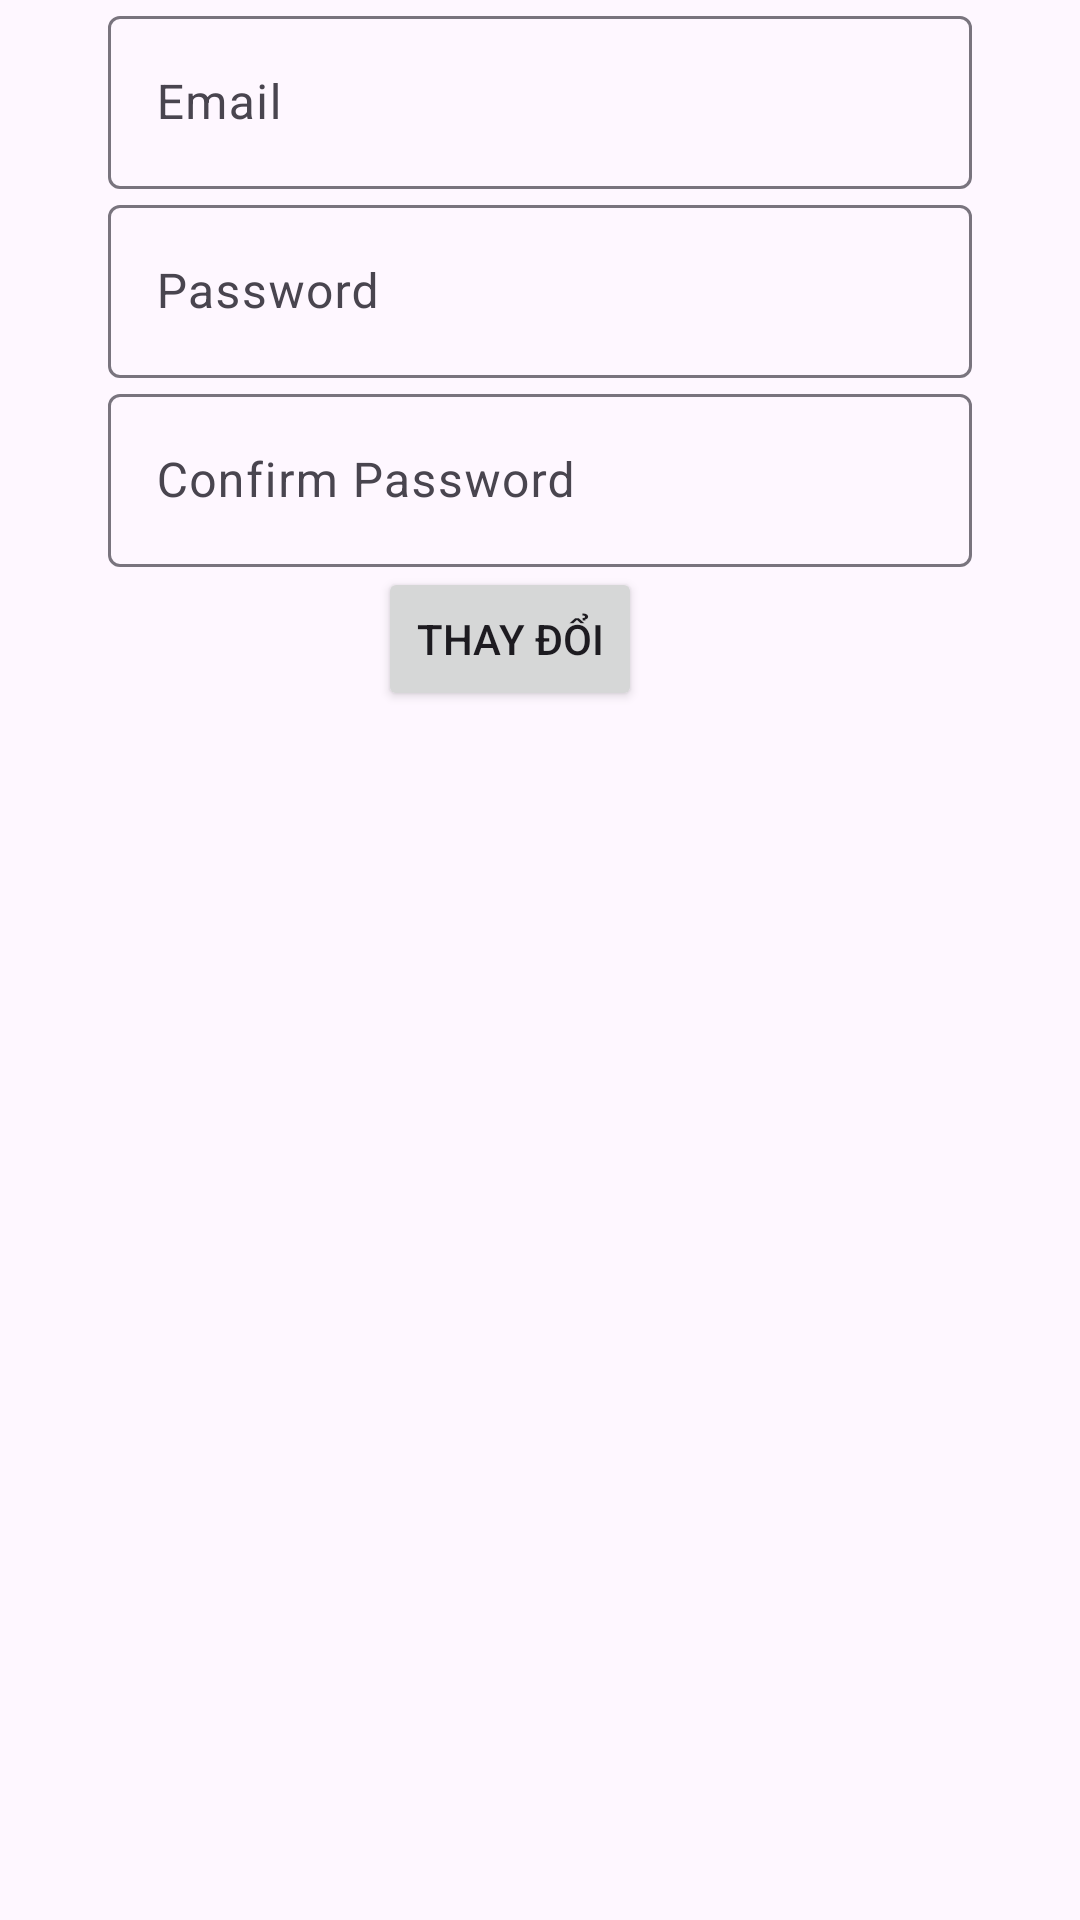

Android layout source for this screen:
<!-- AndroidManifest.xml: application theme Theme.Nhom06SocialGameNetwork -->
<!-- res/layout/dialog_laylaimatkhau.xml -->
<?xml version="1.0" encoding="utf-8"?>
<LinearLayout xmlns:android="http://schemas.android.com/apk/res/android"
    android:layout_width="300dp"
    android:layout_height="280dp"
    android:orientation="vertical">
    <com.google.android.material.textfield.TextInputLayout
        android:layout_width="288dp"
        android:layout_gravity="center"
        android:layout_height="63dp">
        <com.google.android.material.textfield.TextInputEditText
            android:id="@+id/inputEmailForget"
            android:layout_width="match_parent"
            android:layout_height="match_parent"
            android:hint="Email" />
    </com.google.android.material.textfield.TextInputLayout>
    <com.google.android.material.textfield.TextInputLayout
        android:layout_width="288dp"
        android:layout_gravity="center"
        android:layout_height="63dp">
        <com.google.android.material.textfield.TextInputEditText
            android:id="@+id/inputPasswordNew"
            android:inputType="textPassword"
            android:layout_width="match_parent"
            android:layout_height="match_parent"
            android:hint="Password" />
    </com.google.android.material.textfield.TextInputLayout>
    <com.google.android.material.textfield.TextInputLayout
        android:layout_width="288dp"
        android:layout_gravity="center"
        android:layout_height="63dp">
        <com.google.android.material.textfield.TextInputEditText
            android:id="@+id/inputConfirmPasswordNew"
            android:inputType="textPassword"
            android:layout_width="match_parent"
            android:layout_height="match_parent"
            android:hint="Confirm Password" />
    </com.google.android.material.textfield.TextInputLayout>
    <Button
        android:id="@+id/thayDoiPass"
        android:layout_width="wrap_content"
        android:layout_height="wrap_content"
        android:layout_gravity="center"
        android:text="Thay Đổi"
        android:layout_marginRight="10dp"></Button>
</LinearLayout>
<!-- resources referenced by this layout -->
<resources>
  <style name="Theme.Nhom06SocialGameNetwork" parent="Base.Theme.Nhom06SocialGameNetwork" />
  <style name="Base.Theme.Nhom06SocialGameNetwork" parent="Theme.Material3.Light.NoActionBar">
          
          
      </style>
</resources>
